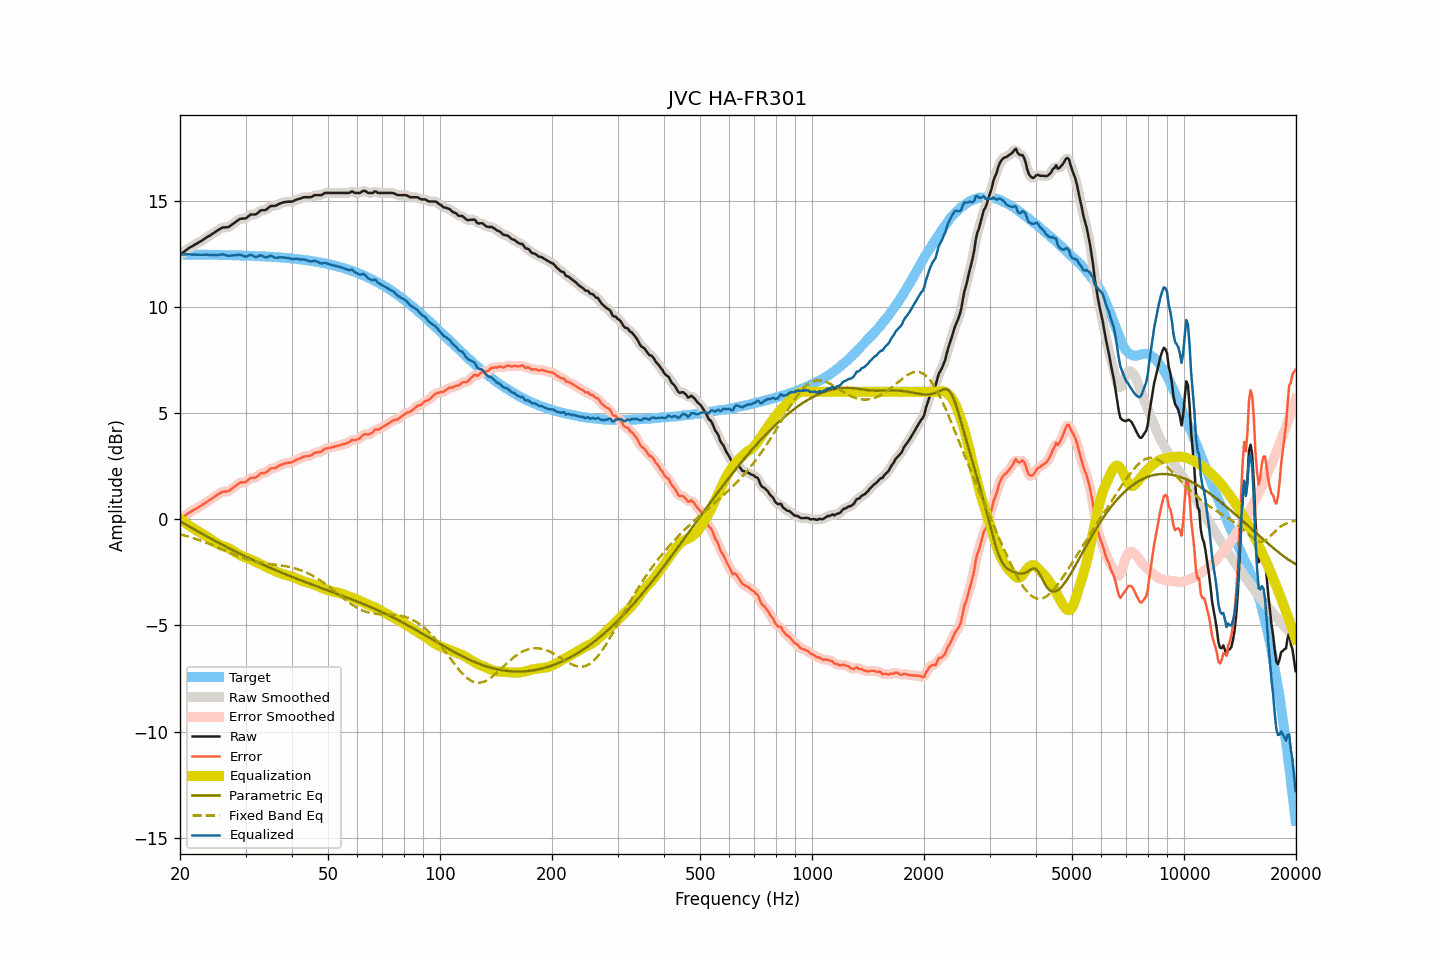

The data file committed next to this chart (first rows):
frequency, raw, smoothed, error, error_smoothed, equalization, parametric_eq, fixed_band_eq, equalized_raw, equalized_smoothed, target
20.00, 12.44, 12.44, -0.03, -0.03, 0.02, -0.09, -0.71, 12.46, 12.46, 12.47
20.20, 12.50, 12.50, 0.03, 0.03, -0.04, -0.14, -0.73, 12.46, 12.46, 12.46
20.40, 12.56, 12.56, 0.10, 0.10, -0.10, -0.18, -0.75, 12.46, 12.46, 12.46
20.61, 12.62, 12.62, 0.15, 0.16, -0.15, -0.22, -0.77, 12.46, 12.46, 12.46
20.81, 12.68, 12.68, 0.22, 0.22, -0.21, -0.27, -0.79, 12.47, 12.47, 12.46
21.02, 12.74, 12.74, 0.28, 0.27, -0.26, -0.31, -0.81, 12.47, 12.47, 12.46
21.23, 12.79, 12.79, 0.33, 0.32, -0.32, -0.35, -0.84, 12.47, 12.47, 12.46
21.44, 12.83, 12.83, 0.37, 0.37, -0.37, -0.40, -0.86, 12.46, 12.46, 12.46
21.66, 12.87, 12.87, 0.41, 0.41, -0.41, -0.44, -0.88, 12.45, 12.46, 12.46
21.87, 12.92, 12.91, 0.46, 0.46, -0.46, -0.48, -0.91, 12.46, 12.46, 12.46
22.09, 12.96, 12.96, 0.50, 0.50, -0.50, -0.53, -0.93, 12.46, 12.46, 12.46
22.31, 13.00, 13.00, 0.54, 0.55, -0.55, -0.57, -0.96, 12.45, 12.46, 12.46
22.54, 13.05, 13.04, 0.59, 0.59, -0.59, -0.61, -0.98, 12.46, 12.45, 12.46
22.76, 13.09, 13.09, 0.63, 0.64, -0.64, -0.65, -1.01, 12.45, 12.45, 12.46
22.99, 13.14, 13.14, 0.68, 0.68, -0.69, -0.70, -1.04, 12.45, 12.45, 12.45
23.22, 13.19, 13.19, 0.74, 0.74, -0.73, -0.74, -1.07, 12.45, 12.45, 12.45
23.45, 13.24, 13.24, 0.79, 0.79, -0.78, -0.78, -1.09, 12.46, 12.46, 12.45
23.69, 13.29, 13.29, 0.84, 0.83, -0.83, -0.82, -1.12, 12.46, 12.45, 12.45
23.92, 13.33, 13.33, 0.88, 0.88, -0.88, -0.86, -1.15, 12.45, 12.45, 12.45
24.16, 13.38, 13.38, 0.93, 0.93, -0.93, -0.90, -1.18, 12.45, 12.45, 12.45
24.40, 13.43, 13.43, 0.98, 0.98, -0.99, -0.95, -1.22, 12.44, 12.44, 12.45
24.65, 13.48, 13.48, 1.03, 1.03, -1.04, -0.99, -1.25, 12.44, 12.44, 12.45
24.89, 13.53, 13.53, 1.08, 1.08, -1.09, -1.03, -1.28, 12.44, 12.44, 12.45
25.14, 13.58, 13.58, 1.14, 1.13, -1.14, -1.07, -1.31, 12.44, 12.44, 12.44
25.39, 13.63, 13.63, 1.19, 1.19, -1.18, -1.11, -1.34, 12.45, 12.45, 12.44
25.65, 13.67, 13.67, 1.23, 1.23, -1.22, -1.15, -1.38, 12.45, 12.46, 12.44
25.91, 13.72, 13.71, 1.28, 1.27, -1.25, -1.19, -1.41, 12.47, 12.46, 12.44
26.16, 13.74, 13.73, 1.30, 1.30, -1.27, -1.23, -1.44, 12.46, 12.46, 12.44
26.43, 13.74, 13.74, 1.30, 1.30, -1.30, -1.27, -1.48, 12.44, 12.44, 12.44
26.69, 13.75, 13.74, 1.31, 1.31, -1.33, -1.31, -1.51, 12.42, 12.42, 12.43
26.96, 13.75, 13.76, 1.32, 1.33, -1.36, -1.35, -1.54, 12.39, 12.40, 12.43
27.23, 13.80, 13.80, 1.37, 1.37, -1.39, -1.39, -1.58, 12.41, 12.41, 12.43
27.50, 13.85, 13.85, 1.42, 1.42, -1.43, -1.43, -1.61, 12.41, 12.41, 12.43
27.77, 13.91, 13.91, 1.48, 1.48, -1.48, -1.46, -1.64, 12.43, 12.42, 12.43
28.05, 13.96, 13.96, 1.53, 1.54, -1.53, -1.50, -1.67, 12.43, 12.43, 12.43
28.33, 14.02, 14.02, 1.60, 1.60, -1.58, -1.54, -1.70, 12.44, 12.44, 12.42
28.62, 14.07, 14.07, 1.65, 1.65, -1.63, -1.58, -1.74, 12.44, 12.45, 12.42
28.90, 14.13, 14.12, 1.71, 1.70, -1.67, -1.62, -1.76, 12.46, 12.45, 12.42
29.19, 14.15, 14.14, 1.73, 1.73, -1.71, -1.65, -1.79, 12.44, 12.44, 12.42
29.48, 14.15, 14.15, 1.73, 1.74, -1.74, -1.69, -1.82, 12.40, 12.41, 12.41
29.78, 14.16, 14.16, 1.75, 1.75, -1.78, -1.73, -1.85, 12.38, 12.38, 12.41
30.08, 14.17, 14.18, 1.76, 1.77, -1.81, -1.76, -1.87, 12.36, 12.37, 12.41
30.38, 14.23, 14.23, 1.82, 1.83, -1.84, -1.80, -1.90, 12.39, 12.40, 12.41
30.68, 14.29, 14.29, 1.89, 1.88, -1.86, -1.84, -1.92, 12.43, 12.42, 12.40
30.99, 14.35, 14.33, 1.95, 1.93, -1.89, -1.87, -1.94, 12.45, 12.44, 12.40
31.30, 14.35, 14.35, 1.95, 1.95, -1.93, -1.91, -1.96, 12.42, 12.42, 12.40
31.61, 14.35, 14.35, 1.95, 1.96, -1.97, -1.94, -1.98, 12.38, 12.38, 12.39
31.93, 14.35, 14.36, 1.96, 1.97, -2.01, -1.98, -1.99, 12.34, 12.35, 12.39
32.24, 14.40, 14.40, 2.01, 2.02, -2.04, -2.01, -2.01, 12.36, 12.36, 12.39
32.57, 14.46, 14.46, 2.07, 2.08, -2.07, -2.05, -2.03, 12.39, 12.39, 12.38
32.89, 14.53, 14.51, 2.15, 2.13, -2.10, -2.08, -2.04, 12.43, 12.41, 12.38
33.22, 14.55, 14.54, 2.17, 2.16, -2.14, -2.12, -2.05, 12.41, 12.40, 12.38
33.55, 14.55, 14.55, 2.18, 2.18, -2.18, -2.15, -2.06, 12.36, 12.37, 12.37
33.89, 14.55, 14.56, 2.18, 2.19, -2.23, -2.19, -2.08, 12.32, 12.34, 12.37
34.23, 14.60, 14.60, 2.23, 2.24, -2.26, -2.22, -2.09, 12.33, 12.34, 12.36
34.57, 14.66, 14.66, 2.30, 2.30, -2.30, -2.25, -2.10, 12.36, 12.36, 12.36
34.92, 14.73, 14.71, 2.37, 2.36, -2.33, -2.29, -2.11, 12.40, 12.38, 12.36
35.27, 14.75, 14.74, 2.40, 2.39, -2.36, -2.32, -2.12, 12.39, 12.38, 12.35
35.62, 14.75, 14.75, 2.40, 2.41, -2.40, -2.35, -2.12, 12.35, 12.35, 12.35
35.97, 14.75, 14.76, 2.41, 2.42, -2.44, -2.38, -2.13, 12.31, 12.32, 12.34
... 635 more rows
